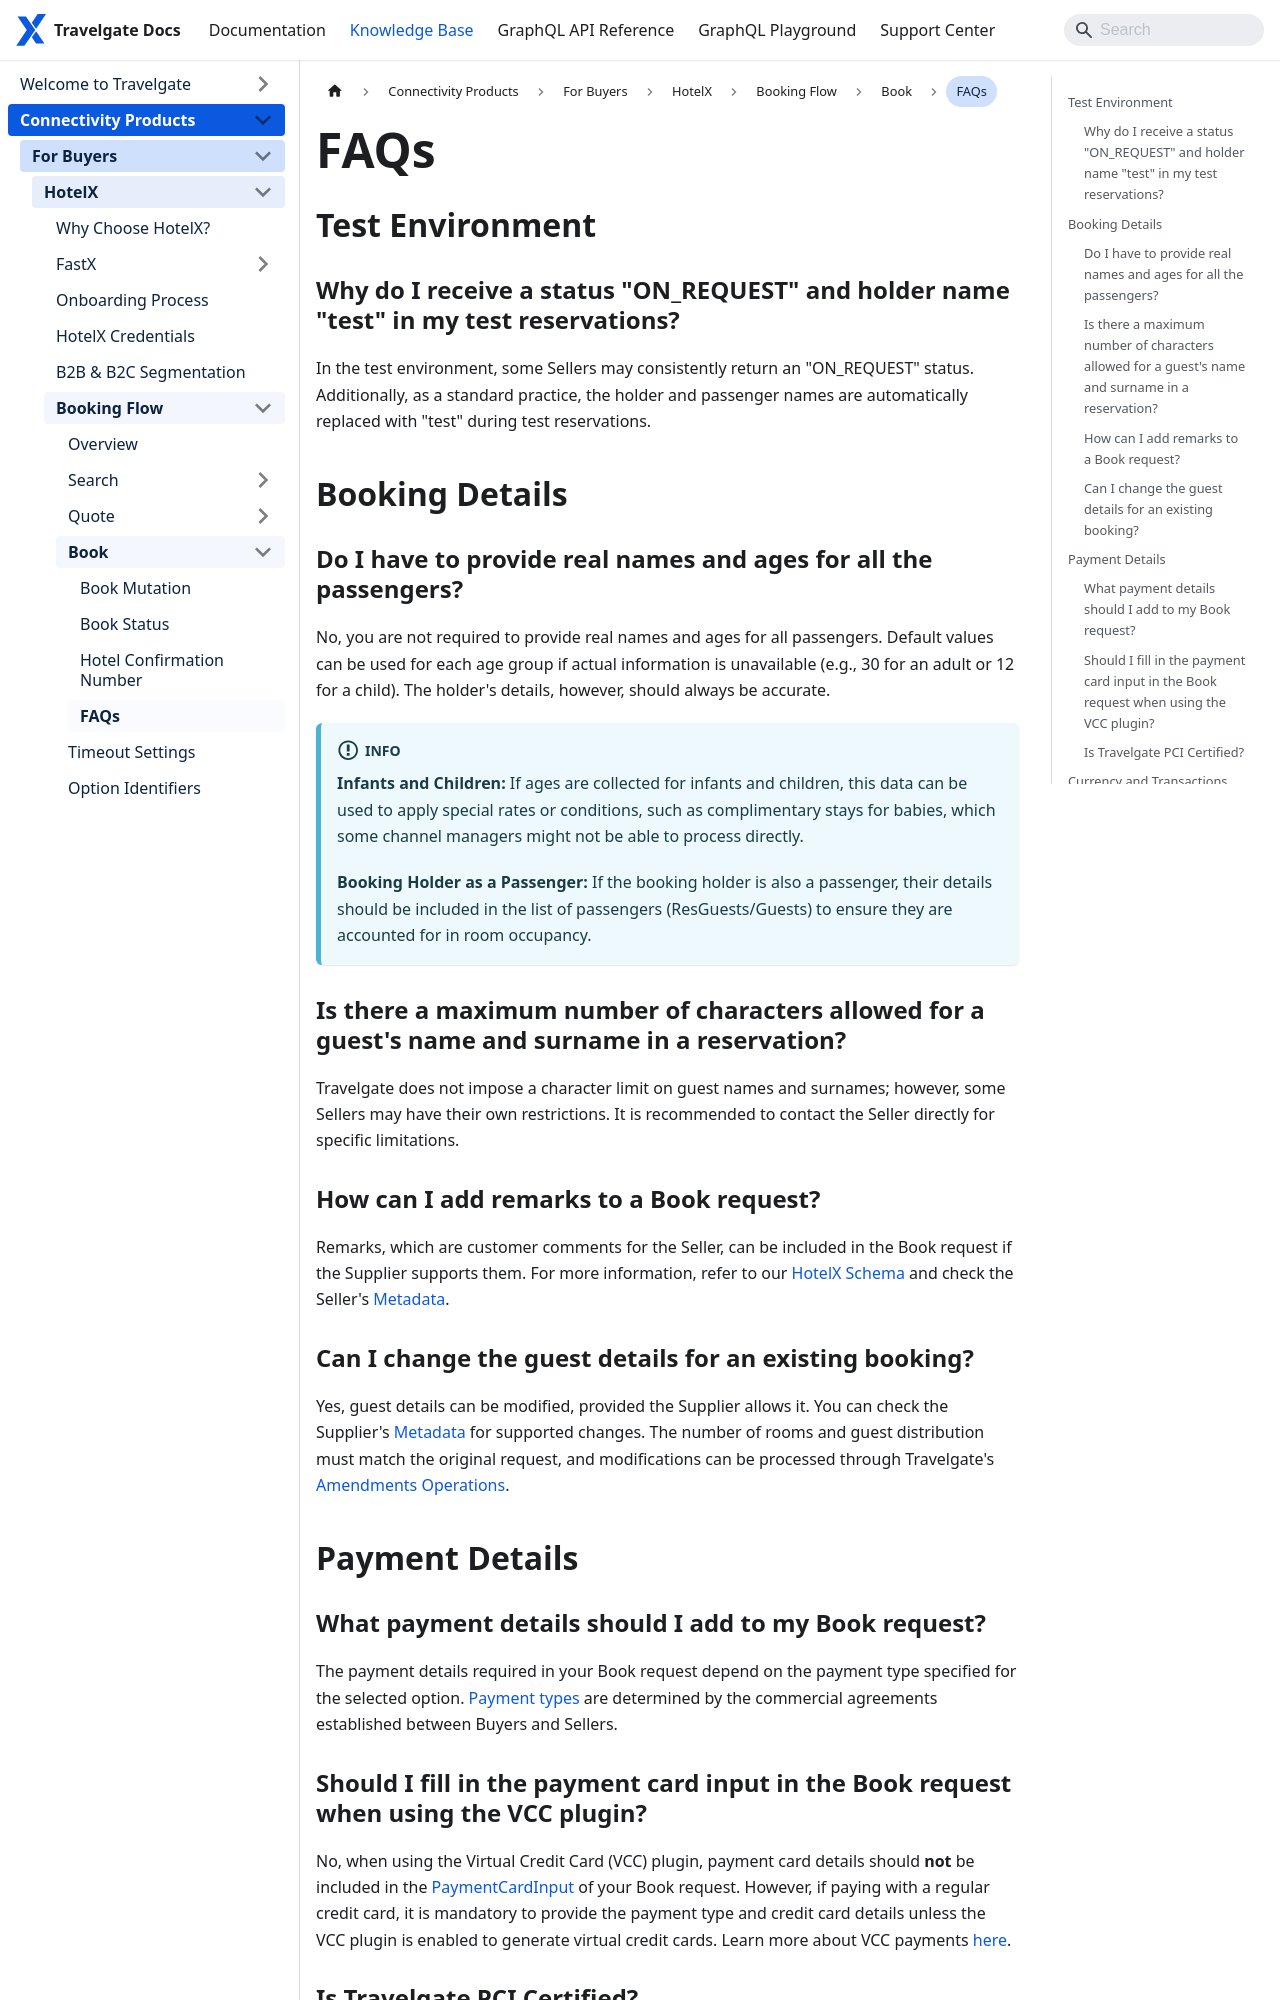

repository: Travelgate/documentation · page: kb/connectivity-products/for-buyers/hotel-x/booking-flow/book/faqs/index.html · generator: docusaurus

---
sidebar_position: 5
---

# FAQs

## Test Environment

### Why do I receive a status "ON_REQUEST" and holder name "test" in my test reservations?

In the test environment, some Sellers may consistently return an "ON_REQUEST" status. Additionally, as a standard practice, the holder and passenger names are automatically replaced with "test" during test reservations.

## Booking Details

### Do I have to provide real names and ages for all the passengers?

No, you are not required to provide real names and ages for all passengers. Default values can be used for each age group if actual information is unavailable (e.g., 30 for an adult or 12 for a child). The holder's details, however, should always be accurate.

:::info
**Infants and Children:** If ages are collected for infants and children, this data can be used to apply special rates or conditions, such as complimentary stays for babies, which some channel managers might not be able to process directly.

**Booking Holder as a Passenger:** If the booking holder is also a passenger, their details should be included in the list of passengers (ResGuests/Guests) to ensure they are accounted for in room occupancy.
:::

### Is there a maximum number of characters allowed for a guest's name and surname in a reservation?

Travelgate does not impose a character limit on guest names and surnames; however, some Sellers may have their own restrictions. It is recommended to contact the Seller directly for specific limitations.

### How can I add remarks to a Book request?

Remarks, which are customer comments for the Seller, can be included in the Book request if the Supplier supports them. For more information, refer to our [HotelX Schema](/playground?api=shopping) and check the Seller's [Metadata](/kb/connectivity-products/for-buyers/hotel-x/content/metadata).

### Can I change the guest details for an existing booking?

Yes, guest details can be modified, provided the Supplier allows it. You can check the Supplier's [Metadata](/kb/connectivity-products/for-buyers/hotel-x/content/metadata) for supported changes. The number of rooms and guest distribution must match the original request, and modifications can be processed through Travelgate's [Amendments Operations](/kb/connectivity-products/for-buyers/hotel-x/booking-management/amendments).

## Payment Details
